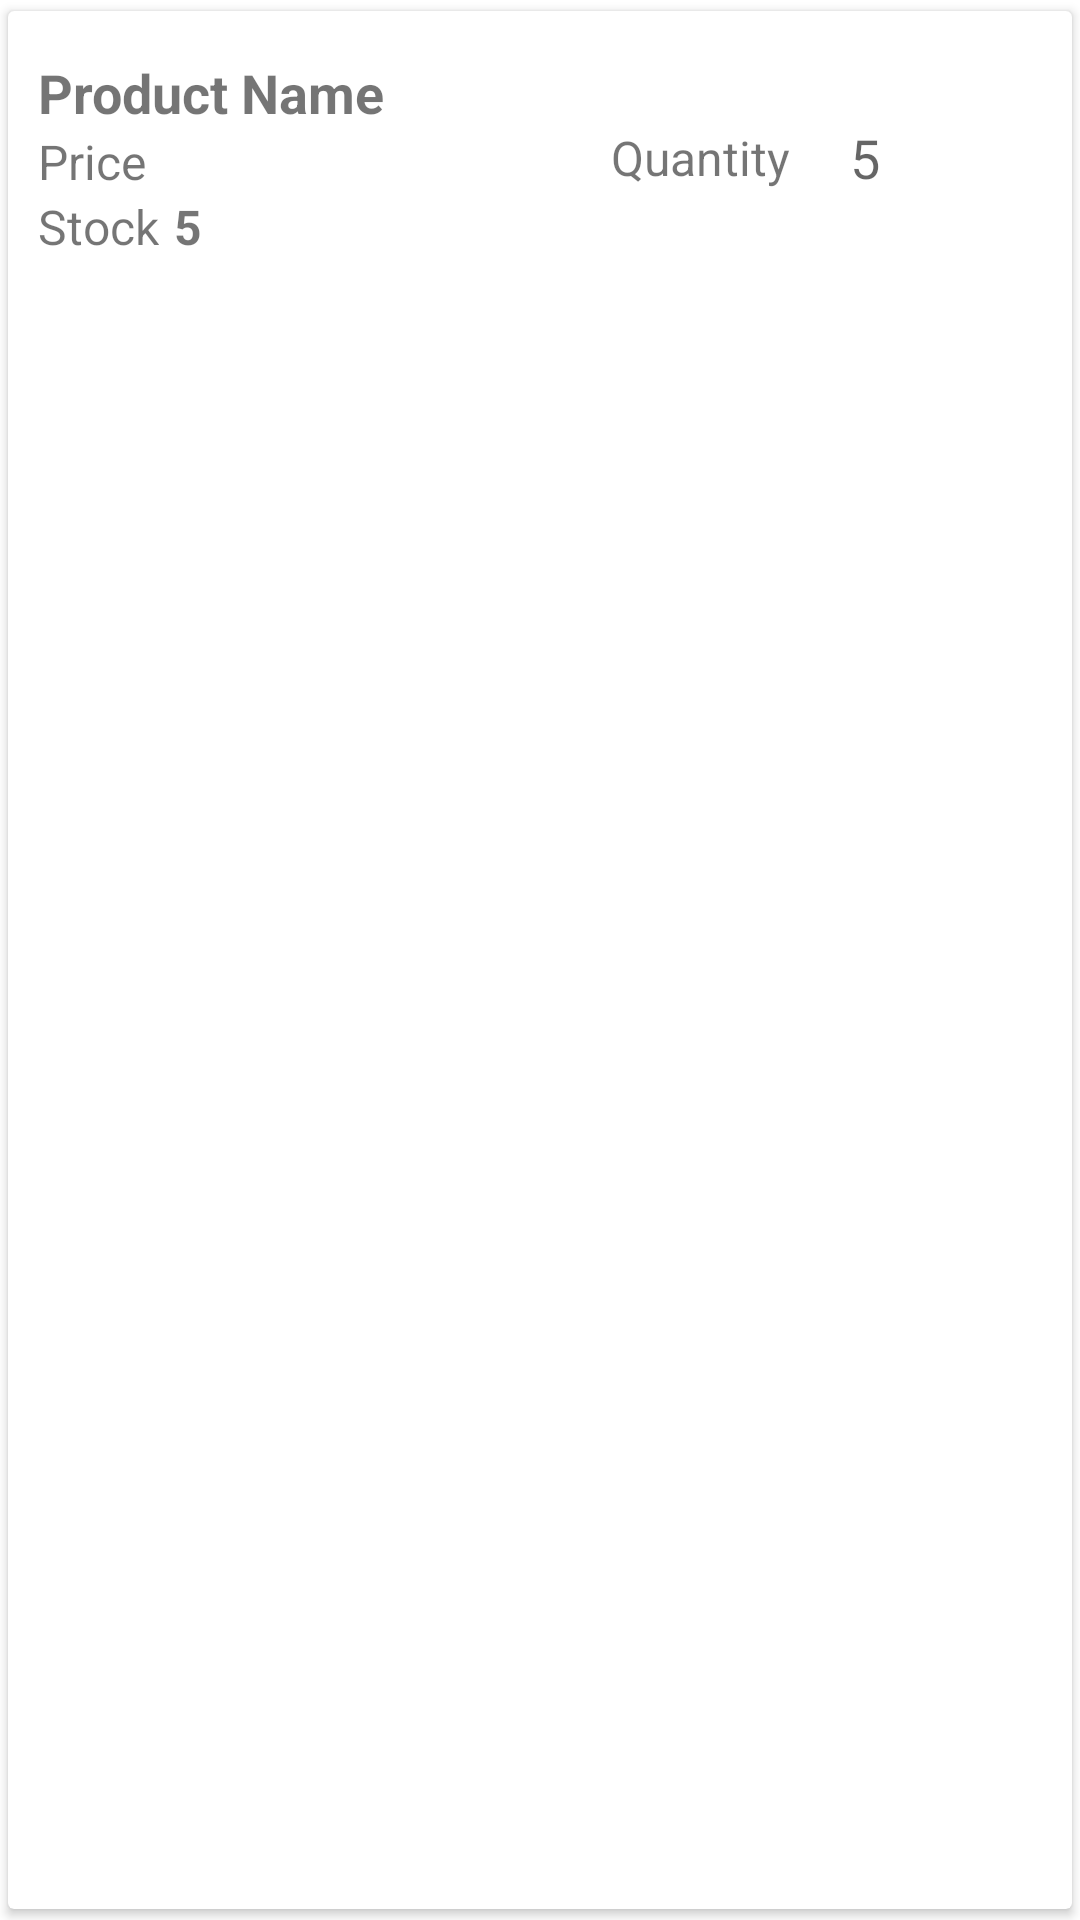

Reconstruct the res/layout file that produces this screen, plus the resources it refers to.
<!-- AndroidManifest.xml: application theme Theme.FarmersMarketplace.NoActionBar -->
<!-- res/layout/list_cart_product.xml -->
<?xml version="1.0" encoding="utf-8"?>
<androidx.cardview.widget.CardView xmlns:android="http://schemas.android.com/apk/res/android"
    xmlns:tools="http://schemas.android.com/tools"
    android:id="@+id/cv_cart_product"
    android:layout_width="match_parent"
    android:layout_height="wrap_content"
    xmlns:app="http://schemas.android.com/apk/res-auto"
    app:cardElevation="2dp"
    app:cardUseCompatPadding="true"
    android:orientation="vertical">



    <LinearLayout
        android:layout_width="match_parent"
        android:layout_height="wrap_content"
        android:gravity="center_vertical"
        android:padding="10dp"
        android:orientation="vertical">
        <LinearLayout
            android:layout_width="match_parent"
            android:layout_height="wrap_content">
            <TextView
                android:id="@+id/tv_status"
                android:layout_width="wrap_content"
                android:layout_height="wrap_content"
                android:text="Product Not Available"
                android:textSize="16dp"
                android:layout_marginBottom="5dp"
                android:visibility="gone"/>

        </LinearLayout>

        <LinearLayout
            android:layout_width="match_parent"
            android:layout_height="wrap_content"
            android:gravity="center_vertical">

            <androidx.constraintlayout.widget.ConstraintLayout
                android:layout_width="match_parent"
                android:layout_height="wrap_content"
                android:gravity="center_vertical"
                app:layout_constraintStart_toEndOf="@id/image"
                app:layout_constraintTop_toTopOf="parent"
                android:orientation="horizontal"
                android:paddingVertical="5dp">

                <LinearLayout
                    android:layout_width="wrap_content"
                    android:layout_height="wrap_content"
                    android:orientation="vertical"
                    app:layout_constraintBottom_toBottomOf="parent"
                    app:layout_constraintStart_toStartOf="parent"
                    app:layout_constraintTop_toTopOf="parent">

                    <TextView
                        android:id="@+id/tv_product_name"
                        android:layout_width="wrap_content"
                        android:layout_height="wrap_content"

                        android:maxHeight="72dp"
                        android:maxWidth="212dp"
                        android:maxLines="2"
                        android:text="Product Name"
                        android:textSize="18dp"
                        android:textStyle="bold" />

                    <TextView
                        android:id="@+id/tv_product_price"
                        android:layout_width="match_parent"
                        android:layout_height="wrap_content"
                        android:text="Price"
                        android:textSize="16dp" />

                    <LinearLayout
                        android:layout_width="wrap_content"
                        android:layout_height="wrap_content">
                        <TextView
                            android:layout_width="match_parent"
                            android:layout_height="wrap_content"
                            android:text="Stock"
                            android:textSize="16dp"
                            android:layout_marginEnd="5dp"/>
                        <TextView
                            android:id="@+id/tv_product_stock"
                            android:layout_width="match_parent"
                            android:layout_height="wrap_content"
                            android:text="5"
                            android:textStyle="bold"
                            android:textSize="16dp"/>
                    </LinearLayout>
                </LinearLayout>

                <LinearLayout
                    android:id="@+id/linearLayout"
                    android:layout_width="wrap_content"
                    android:layout_height="wrap_content"
                    android:gravity="center_vertical"
                    app:layout_constraintEnd_toEndOf="parent"
                    app:layout_constraintTop_toTopOf="parent"
                    app:layout_constraintBottom_toBottomOf="parent">

                    <TextView
                        android:layout_width="wrap_content"
                        android:layout_height="wrap_content"
                        android:text="Quantity"
                        android:textSize="16sp"
                        android:layout_marginHorizontal="10dp"/>
                    <EditText
                        android:id="@+id/et_product_quantity"
                        android:inputType="number"
                        android:layout_width="32dp"
                        android:maxWidth="32dp"
                        android:layout_height="wrap_content"
                        android:background="@drawable/bg_edittext"
                        android:padding="10dp"
                        android:hint="5"/>
                    <ImageView
                        android:id="@+id/iv_remove"
                        android:layout_width="32dp"
                        android:layout_height="32dp"
                        android:background="@drawable/ic_bin"
                        android:layout_marginStart="10dp"/>
                </LinearLayout>

            </androidx.constraintlayout.widget.ConstraintLayout>
        </LinearLayout>
    </LinearLayout>


</androidx.cardview.widget.CardView>
<!-- resources referenced by this layout -->
<resources>
  <style name="Theme.FarmersMarketplace.NoActionBar">
          <item name="windowActionBar">false</item>
          <item name="windowNoTitle">true</item>
      </style>
</resources>
